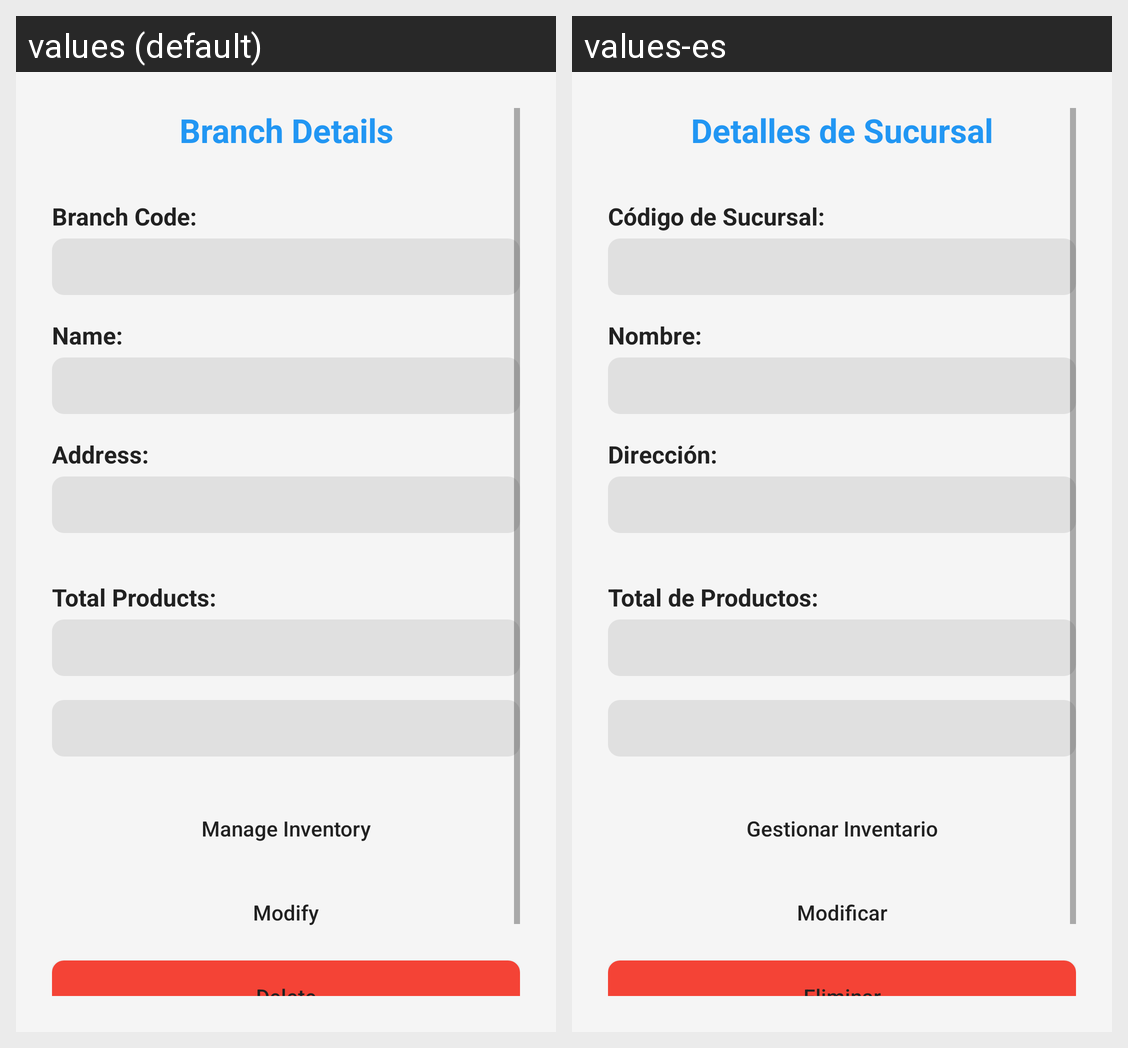

Locale-by-locale string values for the Android screen shown in this grid:
Android screen res/layout/activity_detalle_sucursal.xml rendered under 2 locales, left to right: values (default), values-es. Device: Nexus 5 (rendered at 1080×1920; each locale shown at half size, 540×960, under a caption strip naming it); theme Theme.SitoManBoy.
Strings drawn on this screen, with the default value and each locale's value (text and hints the layout hard-codes, and strings that could not be matched under every locale, appear in the picture but are not listed):

detalle_sucursal_title
  values: Branch Details
  values-es: Detalles de Sucursal

label_codigo
  values: Branch Code:
  values-es: Código de Sucursal:

label_nombre
  values: Name:
  values-es: Nombre:

label_direccion
  values: Address:
  values-es: Dirección:

label_total_repuestos
  values: Total Products:
  values-es: Total de Productos:

btn_gestion_inventario
  values: Manage Inventory
  values-es: Gestionar Inventario

btn_modificar
  values: Modify
  values-es: Modificar

btn_eliminar
  values: Delete
  values-es: Eliminar
